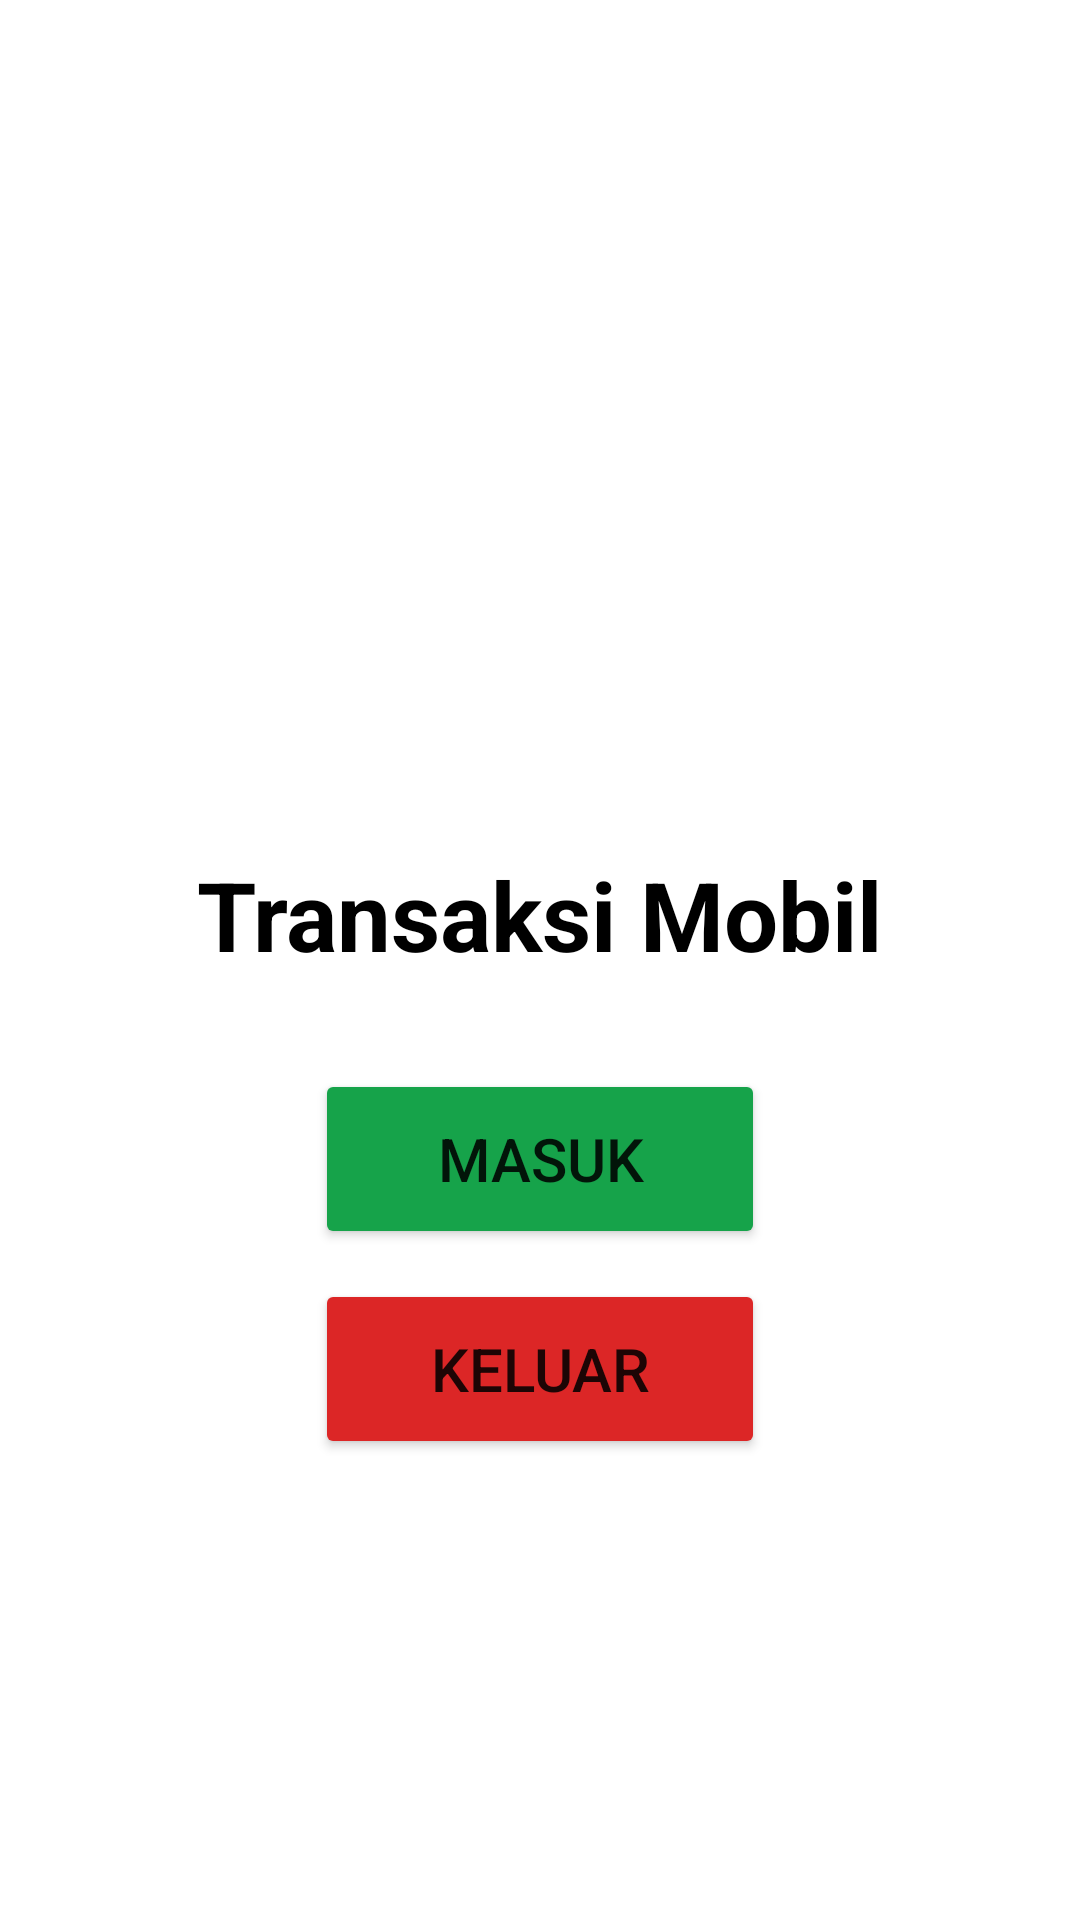

Here is an Android app screen rendered from its layout file. Give the layout XML and the strings, colors and styles it references.
<!-- AndroidManifest.xml: application theme Theme.AplikasiParkir -->
<!-- res/layout/fragment_car.xml -->
<?xml version="1.0" encoding="utf-8"?>
<RelativeLayout xmlns:android="http://schemas.android.com/apk/res/android"
    android:layout_width="match_parent"
    android:layout_height="match_parent"
    xmlns:app="http://schemas.android.com/apk/res-auto"
    android:gravity="center_vertical">

    <androidx.appcompat.widget.AppCompatImageView
        android:id="@+id/ivCar"
        android:layout_width="100dp"
        android:layout_height="100dp"
        app:srcCompat="@drawable/ic_baseline_directions_car_24"
        android:layout_marginBottom="30dp"
        android:layout_centerHorizontal="true"
        android:tint="@color/black"/>

    <TextView
        android:id="@+id/tvCar"
        android:layout_width="wrap_content"
        android:layout_height="wrap_content"
        android:text="Transaksi Mobil"
        android:textColor="@color/black"
        android:textSize="32sp"
        android:textStyle="bold"
        android:layout_marginBottom="30dp"
        android:layout_centerHorizontal="true"
        android:layout_below="@id/ivCar"/>

    <Button
        android:id="@+id/btnCarIn"
        android:layout_width="150dp"
        android:layout_height="60dp"
        android:layout_below="@id/tvCar"
        android:layout_centerHorizontal="true"
        android:layout_marginBottom="10dp"
        android:text="Masuk"
        android:textSize="20sp"
        android:backgroundTint="@color/green"/>

    <Button
        android:id="@+id/btnCarOut"
        android:layout_width="150dp"
        android:layout_height="60dp"
        android:layout_below="@id/btnCarIn"
        android:text="Keluar"
        android:textSize="20sp"
        android:layout_centerHorizontal="true"
        android:backgroundTint="@color/red"/>

</RelativeLayout>
<!-- resources referenced by this layout -->
<resources>
  <color name="black">#FF000000</color>
  <color name="green">#16a34a</color>
  <color name="red">#dc2626</color>
  <style name="Theme.AplikasiParkir" parent="Theme.MaterialComponents.DayNight.NoActionBar">
          
          <item name="colorPrimary">@color/dark_blue</item>
          <item name="colorPrimaryVariant">@color/darker_blue</item>
          <item name="colorOnPrimary">@color/white</item>
          
          <item name="colorSecondary">@color/teal_200</item>
          <item name="colorSecondaryVariant">@color/teal_700</item>
          <item name="colorOnSecondary">@color/black</item>
          
          <item name="android:statusBarColor" tools:targetApi="l">@color/darker_blue</item>
          
      </style>
  <color name="dark_blue">#004AAD</color>
  <color name="darker_blue">#002E6C</color>
  <color name="white">#FFFFFFFF</color>
  <color name="teal_200">#FF03DAC5</color>
  <color name="teal_700">#FF018786</color>
</resources>
